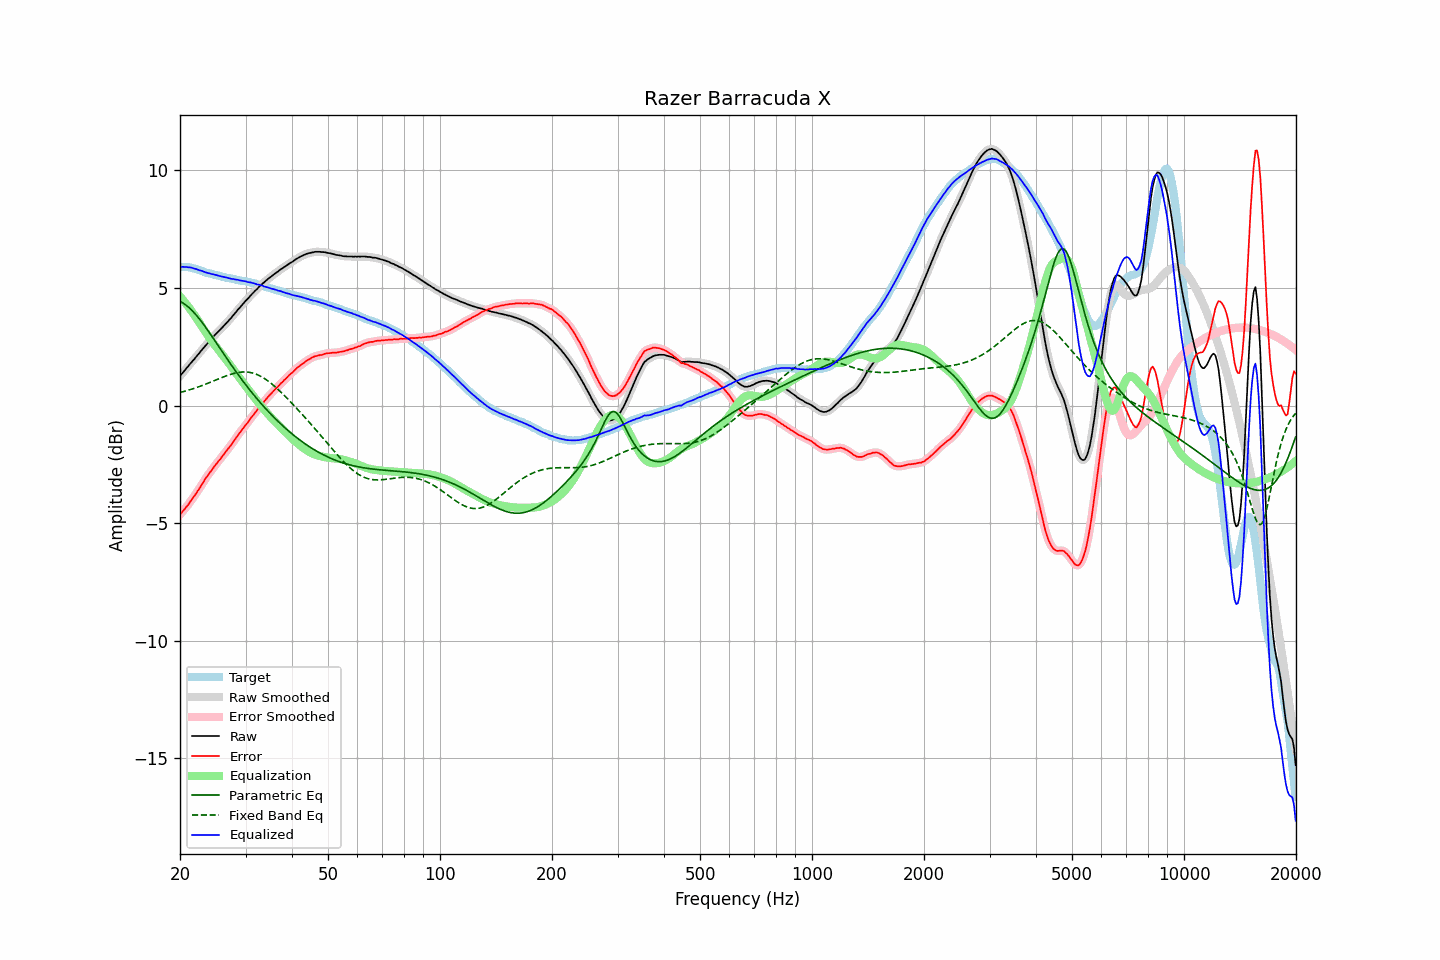

Source data for this figure (header and first rows):
frequency, raw, error, smoothed, error_smoothed, equalization, parametric_eq, fixed_band_eq, equalized_raw, equalized_smoothed, target
20.00, 1.25, -4.64, 1.25, -4.64, 4.64, 4.43, 0.55, 5.89, 5.89, 5.89
20.20, 1.34, -4.55, 1.33, -4.56, 4.56, 4.39, 0.57, 5.90, 5.89, 5.89
20.40, 1.42, -4.47, 1.42, -4.48, 4.48, 4.35, 0.59, 5.90, 5.90, 5.89
20.61, 1.50, -4.40, 1.50, -4.39, 4.39, 4.31, 0.61, 5.89, 5.89, 5.89
20.81, 1.59, -4.30, 1.58, -4.31, 4.31, 4.26, 0.63, 5.90, 5.89, 5.89
21.02, 1.66, -4.23, 1.66, -4.22, 4.22, 4.20, 0.65, 5.88, 5.88, 5.89
21.23, 1.75, -4.12, 1.75, -4.13, 4.13, 4.14, 0.67, 5.88, 5.88, 5.87
21.44, 1.83, -4.03, 1.83, -4.03, 4.03, 4.08, 0.69, 5.86, 5.86, 5.86
21.66, 1.91, -3.94, 1.91, -3.94, 3.94, 4.01, 0.71, 5.85, 5.84, 5.84
21.87, 1.98, -3.84, 1.99, -3.84, 3.84, 3.93, 0.73, 5.82, 5.82, 5.82
22.09, 2.07, -3.74, 2.06, -3.74, 3.74, 3.85, 0.76, 5.81, 5.80, 5.81
22.31, 2.15, -3.63, 2.15, -3.64, 3.63, 3.77, 0.78, 5.78, 5.78, 5.78
22.54, 2.23, -3.54, 2.23, -3.53, 3.53, 3.69, 0.81, 5.75, 5.76, 5.76
22.76, 2.32, -3.42, 2.31, -3.42, 3.42, 3.60, 0.83, 5.74, 5.73, 5.74
22.99, 2.40, -3.31, 2.40, -3.31, 3.31, 3.51, 0.86, 5.71, 5.71, 5.71
23.22, 2.48, -3.20, 2.48, -3.20, 3.21, 3.42, 0.88, 5.69, 5.69, 5.68
23.45, 2.56, -3.09, 2.56, -3.10, 3.11, 3.32, 0.91, 5.66, 5.66, 5.65
23.69, 2.64, -3.01, 2.64, -3.00, 3.00, 3.22, 0.94, 5.64, 5.64, 5.64
23.92, 2.72, -2.90, 2.72, -2.91, 2.91, 3.13, 0.96, 5.62, 5.62, 5.62
24.16, 2.80, -2.81, 2.80, -2.81, 2.81, 3.03, 0.99, 5.61, 5.61, 5.61
24.40, 2.87, -2.72, 2.87, -2.72, 2.72, 2.93, 1.02, 5.59, 5.59, 5.59
24.65, 2.95, -2.62, 2.95, -2.63, 2.63, 2.83, 1.05, 5.57, 5.57, 5.57
24.89, 3.02, -2.53, 3.02, -2.54, 2.54, 2.72, 1.08, 5.56, 5.56, 5.55
25.14, 3.09, -2.45, 3.09, -2.45, 2.45, 2.62, 1.11, 5.54, 5.54, 5.54
25.39, 3.16, -2.36, 3.16, -2.36, 2.36, 2.52, 1.13, 5.52, 5.52, 5.52
25.65, 3.23, -2.28, 3.23, -2.28, 2.27, 2.42, 1.16, 5.50, 5.50, 5.51
25.91, 3.30, -2.19, 3.30, -2.19, 2.19, 2.32, 1.19, 5.48, 5.49, 5.48
26.16, 3.37, -2.10, 3.37, -2.10, 2.10, 2.22, 1.22, 5.47, 5.47, 5.47
26.43, 3.45, -2.02, 3.44, -2.01, 2.01, 2.11, 1.24, 5.46, 5.46, 5.46
26.69, 3.52, -1.91, 3.52, -1.92, 1.92, 2.01, 1.27, 5.44, 5.44, 5.43
26.96, 3.59, -1.83, 3.59, -1.83, 1.83, 1.91, 1.29, 5.42, 5.42, 5.42
27.23, 3.67, -1.74, 3.66, -1.75, 1.74, 1.81, 1.32, 5.41, 5.41, 5.41
27.50, 3.74, -1.66, 3.74, -1.66, 1.65, 1.72, 1.34, 5.39, 5.39, 5.40
27.77, 3.83, -1.55, 3.82, -1.56, 1.55, 1.62, 1.36, 5.38, 5.38, 5.38
28.05, 3.91, -1.46, 3.91, -1.46, 1.46, 1.52, 1.37, 5.37, 5.37, 5.37
28.33, 3.99, -1.36, 3.99, -1.36, 1.36, 1.42, 1.39, 5.35, 5.36, 5.35
28.62, 4.08, -1.27, 4.07, -1.27, 1.27, 1.33, 1.40, 5.35, 5.34, 5.34
28.90, 4.15, -1.17, 4.15, -1.17, 1.18, 1.24, 1.41, 5.32, 5.33, 5.32
29.19, 4.23, -1.07, 4.23, -1.08, 1.08, 1.14, 1.42, 5.31, 5.31, 5.30
29.48, 4.31, -0.99, 4.31, -0.99, 0.99, 1.05, 1.43, 5.30, 5.30, 5.30
29.78, 4.39, -0.90, 4.39, -0.90, 0.90, 0.96, 1.43, 5.29, 5.29, 5.29
30.08, 4.47, -0.82, 4.46, -0.82, 0.81, 0.87, 1.43, 5.28, 5.27, 5.28
30.38, 4.53, -0.73, 4.53, -0.73, 0.73, 0.78, 1.42, 5.25, 5.26, 5.26
30.68, 4.61, -0.64, 4.61, -0.64, 0.64, 0.70, 1.41, 5.24, 5.25, 5.25
30.99, 4.69, -0.54, 4.68, -0.55, 0.55, 0.61, 1.40, 5.23, 5.23, 5.22
31.30, 4.76, -0.45, 4.76, -0.46, 0.46, 0.52, 1.39, 5.21, 5.22, 5.21
31.61, 4.83, -0.37, 4.83, -0.37, 0.37, 0.44, 1.37, 5.20, 5.20, 5.20
31.93, 4.90, -0.29, 4.90, -0.28, 0.28, 0.36, 1.34, 5.18, 5.17, 5.18
32.24, 4.96, -0.19, 4.96, -0.19, 0.19, 0.28, 1.32, 5.15, 5.15, 5.15
32.57, 5.04, -0.09, 5.03, -0.10, 0.10, 0.20, 1.28, 5.14, 5.14, 5.13
32.89, 5.10, -0.02, 5.10, -0.02, 0.02, 0.12, 1.25, 5.12, 5.12, 5.12
33.22, 5.17, 0.08, 5.16, 0.07, -0.06, 0.04, 1.21, 5.10, 5.10, 5.09
33.55, 5.22, 0.14, 5.22, 0.14, -0.15, -0.04, 1.17, 5.07, 5.07, 5.08
33.89, 5.28, 0.23, 5.28, 0.23, -0.23, -0.11, 1.13, 5.05, 5.05, 5.05
34.23, 5.34, 0.31, 5.34, 0.30, -0.31, -0.19, 1.08, 5.03, 5.03, 5.03
34.57, 5.40, 0.39, 5.39, 0.38, -0.38, -0.26, 1.03, 5.02, 5.01, 5.01
34.92, 5.45, 0.46, 5.45, 0.46, -0.46, -0.33, 0.98, 4.99, 4.99, 4.99
35.27, 5.50, 0.53, 5.50, 0.53, -0.53, -0.40, 0.92, 4.97, 4.97, 4.97
35.62, 5.56, 0.61, 5.56, 0.60, -0.60, -0.47, 0.87, 4.95, 4.95, 4.95
35.97, 5.61, 0.68, 5.61, 0.67, -0.67, -0.54, 0.81, 4.93, 4.93, 4.93
... 635 more rows
